Run: headless pygame with SDL's dummy video driver; simulated clock (each Clock.tick advances the game by its frame time, no real sleeping); random seed 0; keys injected as events and as key.get_pressed() state; mouse plan: one left click at the window centre at the start of phase 2, then a move to the lower-right quarter at the start of phase 3.
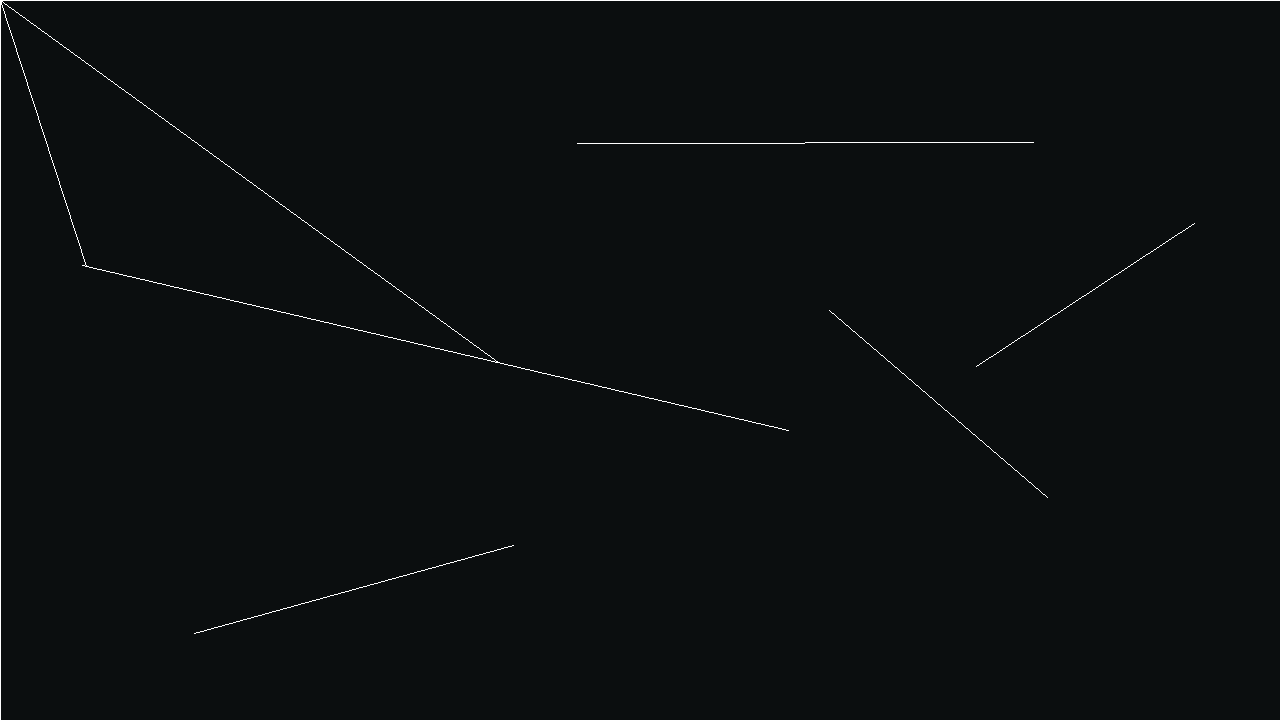
Frame 1 of 4 · flips 1–60 · no input
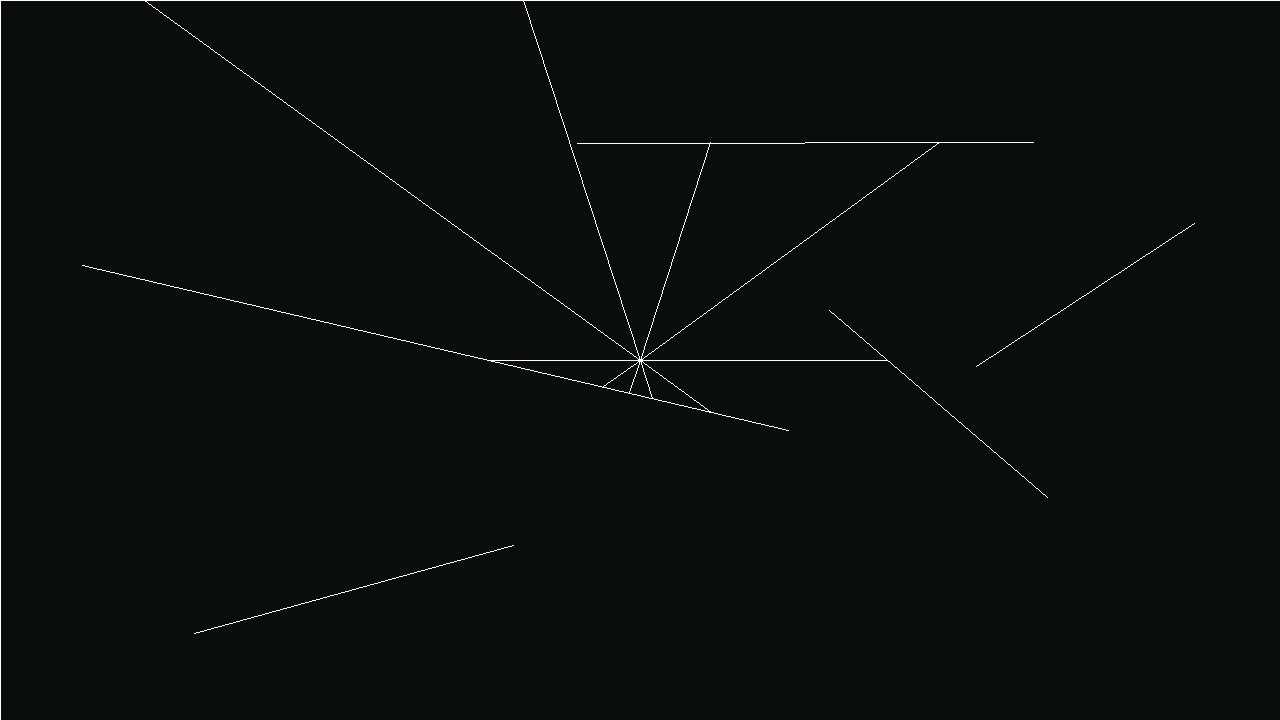
Frame 2 of 4 · flips 61–180 · clicked the window centre · tapped SPACE, RETURN · held RIGHT (→), D
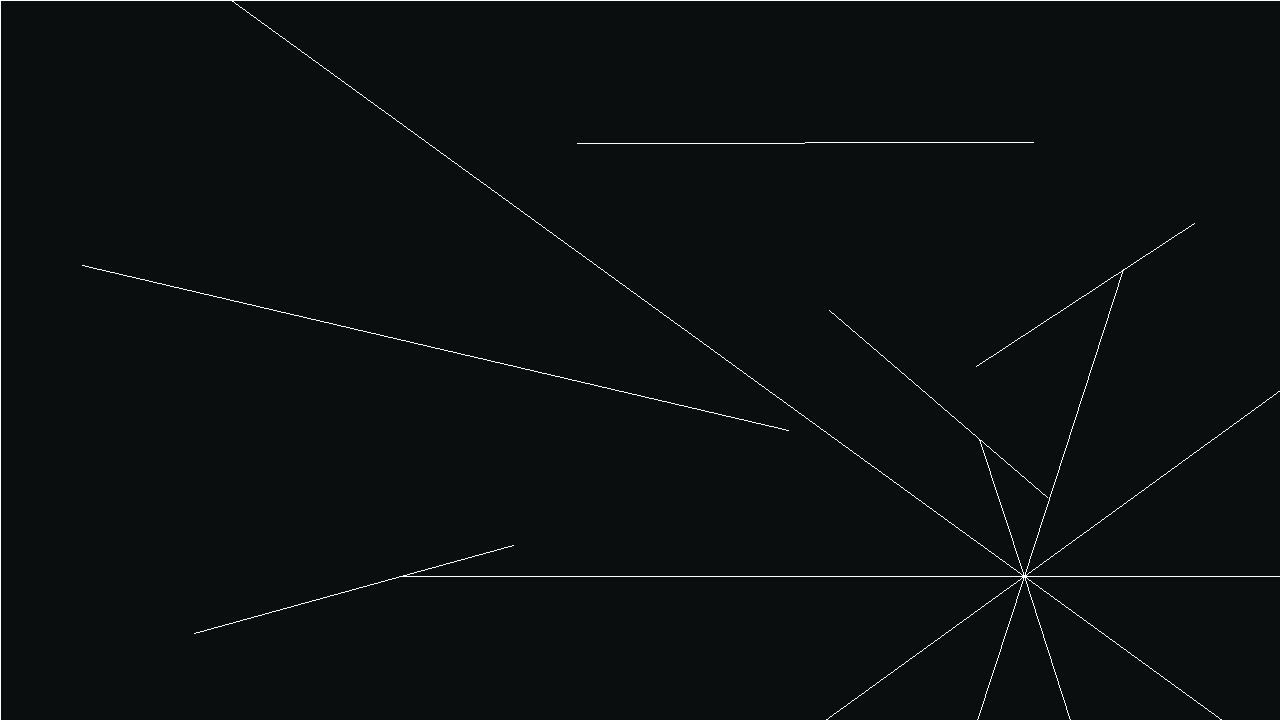
Frame 3 of 4 · flips 181–300 · moved the mouse to the lower-right quarter · held DOWN (↓), S
Frame 4 of 4 · flips 301–420 · held LEFT (←), A, UP (↑), W · screen unchanged from frame 3, image omitted

The pygame program that drew these frames:

import pygame, sys, random, math
import random

class Wall():

    def __init__(self,a,b):
        self.a = pygame.math.Vector2(a)
        self.b = pygame.math.Vector2(b)
    
    def draw(self):
        pygame.draw.line(screen, pygame.Color('White'), self.a,self.b)

class Light():

    def __init__(self , brightness ):
        self.pos = pygame.math.Vector2(w/2, h/2)
        self.rays = []
        self.brightness = brightness
        for i in range(self.brightness):
            angle = i * (2 * math.pi / self.brightness)
            x = math.cos(angle)
            y = math.sin(angle)
            direction = pygame.math.Vector2(x, y)
            self.rays.append(Ray(self.pos, direction))
    
    def check_intersection(self, walls):
        
        for ray in self.rays:
            min_dist = 999999
            closest = None
            for wall in walls:
                point = ray.cast(wall)
                if point:
                    dist = pygame.math.Vector2.distance_to(self.pos, point)
                    if(dist < min_dist):
                        min_dist = dist
                        closest = point
            if(closest):
                pygame.draw.line(screen, pygame.Color('White'), self.pos , (closest.x, closest.y))
    
    def controller(self, x, y):
        self.pos.x = x 
        self.pos.y = y 
        
    def draw(self):
        for ray in self.rays:
            ray.draw()
    
class Ray():

    def __init__(self,position,direction):
        self.position = position
        self.direction  = direction
        
    def draw(self):
        pygame.draw.line(screen, pygame.Color('White'), self.position , (self.position.x + 10 * self.direction.x, self.position.y + 10 * self.direction.y))
    
    def setDir(self, x, y):
        self.direction.x = x - self.position.x
        self.direction.y = y - self.position.y
        self.direction = pygame.math.Vector2.normalize(self.direction)
        
    def cast(self, wall):
        x1 = wall.a.x
        y1 = wall.a.y
        x2 = wall.b.x
        y2 = wall.b.y
        
        x3 = self.position.x
        y3 = self.position.y
        x4 = self.position.x + self.direction.x
        y4 = self.position.y + self.direction.y
        
        # Line–line intersection https://en.wikipedia.org/wiki/Line%E2%80%93line_intersection
        
        d = (x1 - x2) * (y3 - y4) - (y1 - y2) * (x3 - x4)
        if d==0:
            return
        
        t = ( (x1 - x3) * (y3 - y4) - (y1 - y3) * (x3 - x4) ) / d
        u = - ( (x1 - x2) * (y1 - y3) - (y1 - y2) * (x1 - x3) ) / d
        
        if (t >0 and t < 1 and u > 0):
            ptx = x1 + t * (x2 -x1)
            pty = y1 + t * (y2 -y1)
            point  = pygame.math.Vector2(ptx, pty)
            return point
        else: return
    
pygame.init()
monitor_size = [1280,720]
screen = pygame.display.set_mode(monitor_size)
pygame.display.set_caption('Ray Tracing')
clock = pygame.time.Clock()
w,h = pygame.display.get_surface().get_size()
walls = []
walls.append(Wall((0,0),(0,h)))
walls.append(Wall((0,0),(w,0)))
walls.append(Wall((0,h),(w,h)))
walls.append(Wall((w,h),(w,0)))
for i in range(5):
    walls.append(Wall((random.randint(0, w),random.randint(0, h)),  (random.randint(0, w),random.randint(0, h)) ))

light = Light(10)

def main():
    while True:
    
        for event in pygame.event.get():
            if event.type == pygame.QUIT:
                pygame.quit()
                sys.exit()
            
        screen.fill((11,14,15))
        for wall in walls:
            wall.draw()
        mouse_position = pygame.mouse.get_pos()
        light.controller(mouse_position[0], mouse_position[1])
        light.check_intersection(walls)
        pygame.display.update()
        clock.tick(120)
        

if __name__ == "__main__":
    main()
